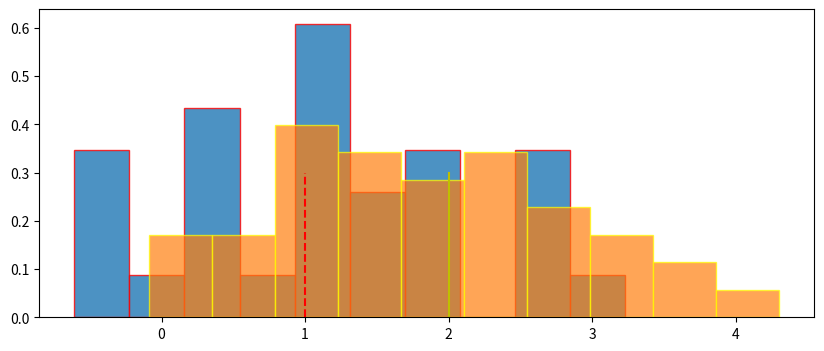
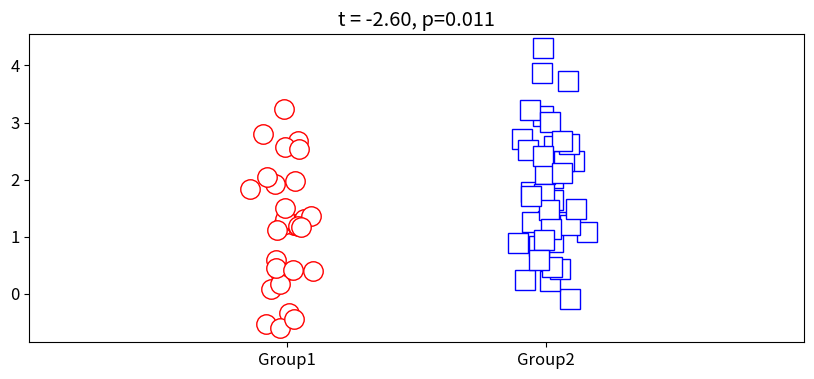

Write Python code to recreate these figures, in order.
import numpy as np
import matplotlib.pyplot as plt

import scipy.stats as stats

n1 = 30 # samples in dataset 1
n2 = 40 # samples in dataset 2
mu1 = 1 # population mean in dataset 1
mu2 = 2 # population mean in dataset 2

data1 = mu1 + np.random.randn(n1)
data2 = mu2 + np.random.randn(n2)

#print(f"data1={data1}")
#print(f"data2={data2}")

fig = plt.figure(figsize=(10,4))
plt.hist(data1, bins=10, density=True, alpha=.8, edgecolor='red')
plt.hist(data2, bins=10, density=True, alpha=0.7, edgecolor='yellow')
plt.plot([mu1,mu1],[0,.3], 'r--')
plt.plot([mu2,mu2],[0,.3], 'y-')
plt.savefig('t-test')

t,p = stats.ttest_ind(data1,data2)
print(f"t={t} p={p}")

fig = plt.figure(figsize=(10,4))
plt.rcParams.update({'font.size':12})
plt.plot(0+np.random.randn(n1)/15, data1, 'ro', markerfacecolor='w', markersize=14)
plt.plot(1+np.random.randn(n2)/15, data2, 'bs', markerfacecolor='w', markersize=14)
plt.xlim([-1,2])
plt.xticks([0,1], labels=['Group1', 'Group2'])
plt.title(f"t = {t:.2f}, p={p:.3f}")
plt.savefig('t-test2')

